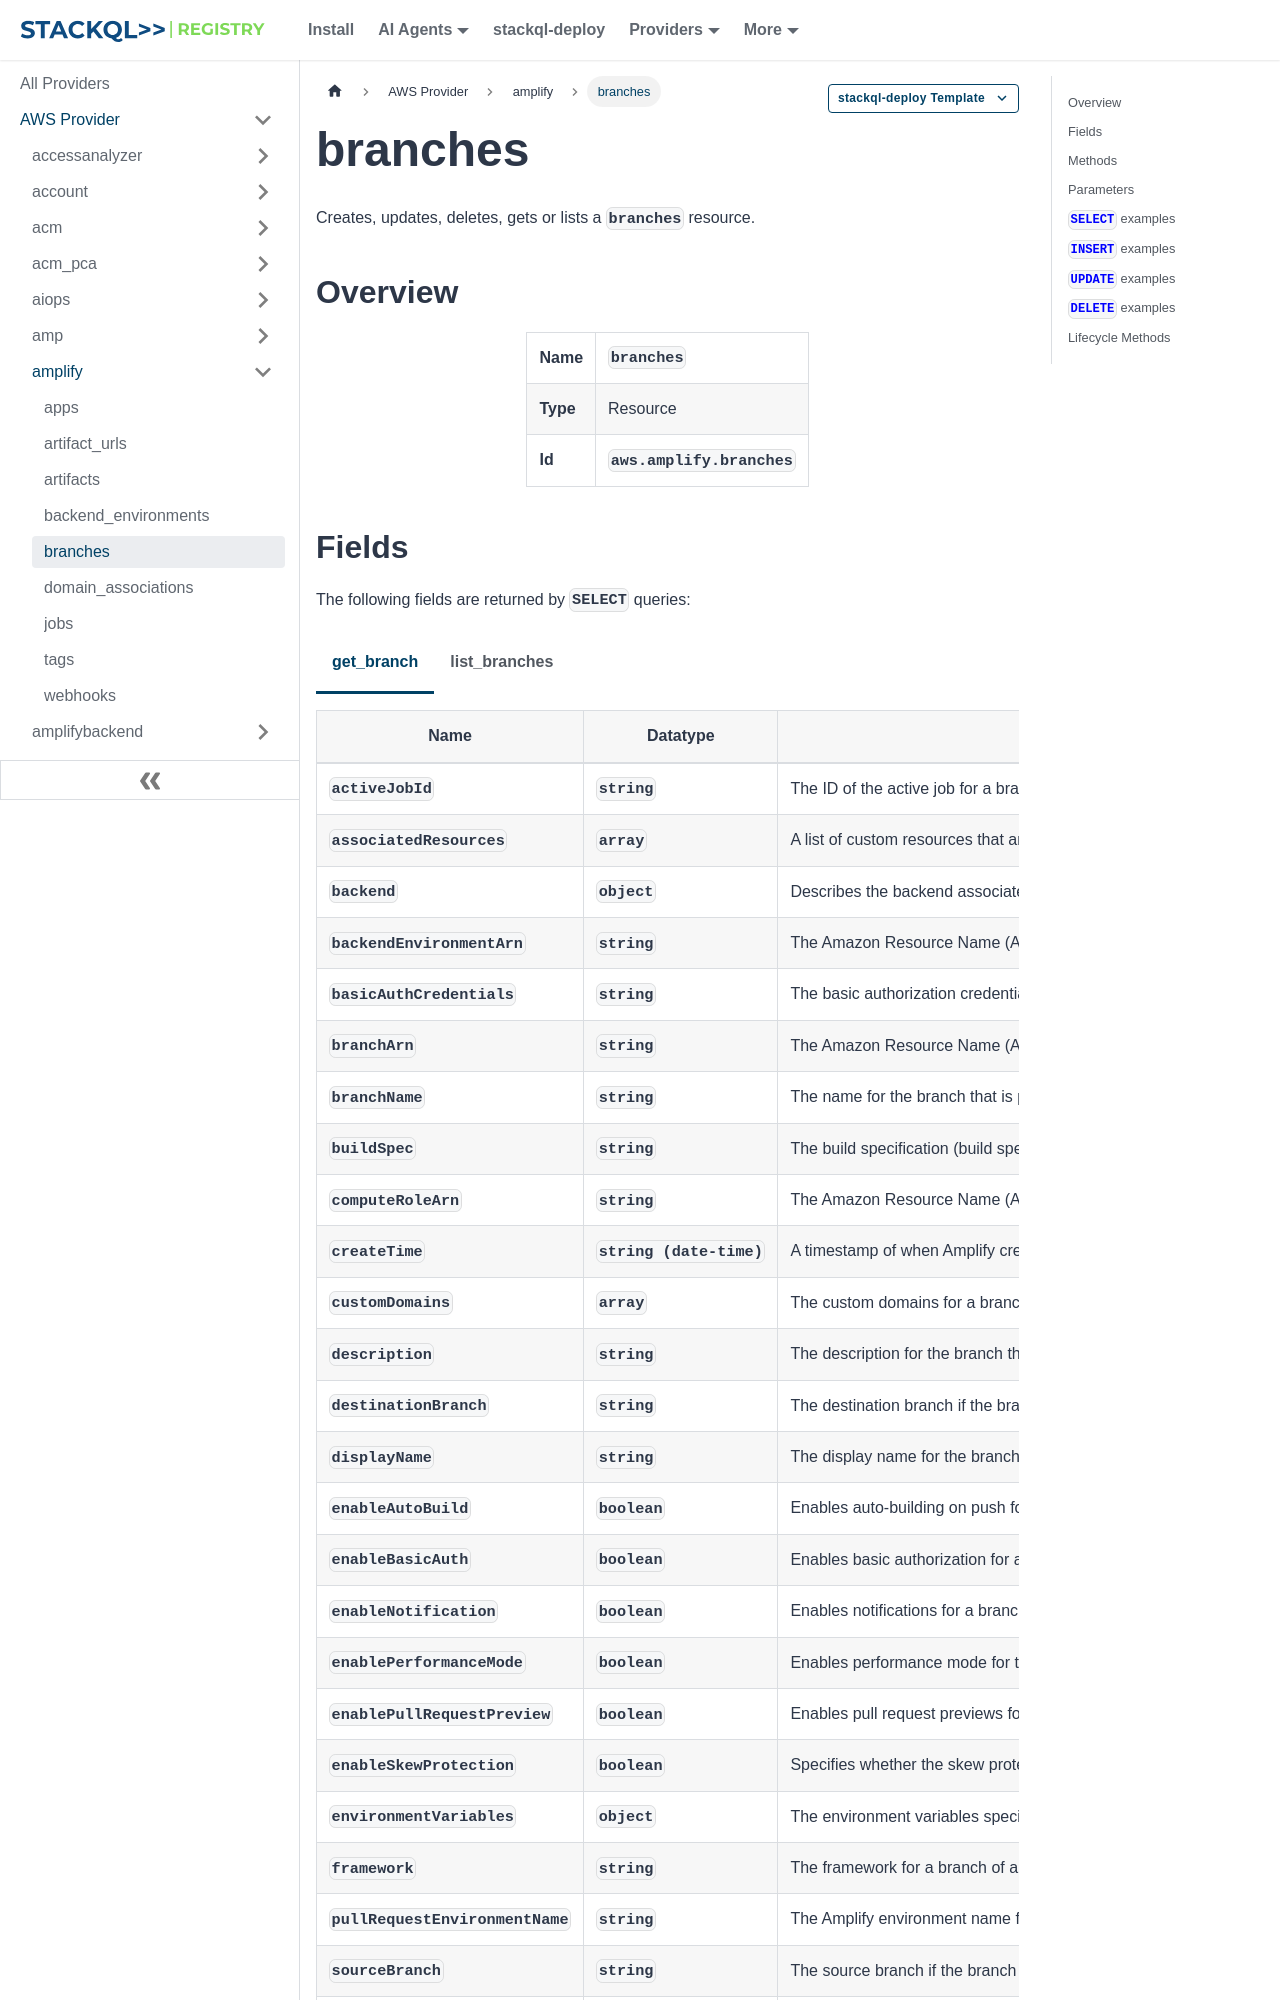

repository: stackql-registry/stackql-provider-aws · page: services/amplify/branches.html · generator: docusaurus

--- 
title: branches
hide_title: false
hide_table_of_contents: false
keywords:
  - branches
  - amplify
  - aws
  - infrastructure-as-code
  - configuration-as-data
  - cloud inventory
description: Query, deploy and manage aws resources using SQL
custom_edit_url: null
image: /img/stackql-aws-provider-featured-image.png
---

import CopyableCode from '@site/src/components/CopyableCode/CopyableCode';
import CodeBlock from '@theme/CodeBlock';
import Tabs from '@theme/Tabs';
import TabItem from '@theme/TabItem';

Creates, updates, deletes, gets or lists a <code>branches</code> resource.

## Overview
<table><tbody>
<tr><td><b>Name</b></td><td><CopyableCode code="branches" /></td></tr>
<tr><td><b>Type</b></td><td>Resource</td></tr>
<tr><td><b>Id</b></td><td><CopyableCode code="aws.amplify.branches" /></td></tr>
</tbody></table>
